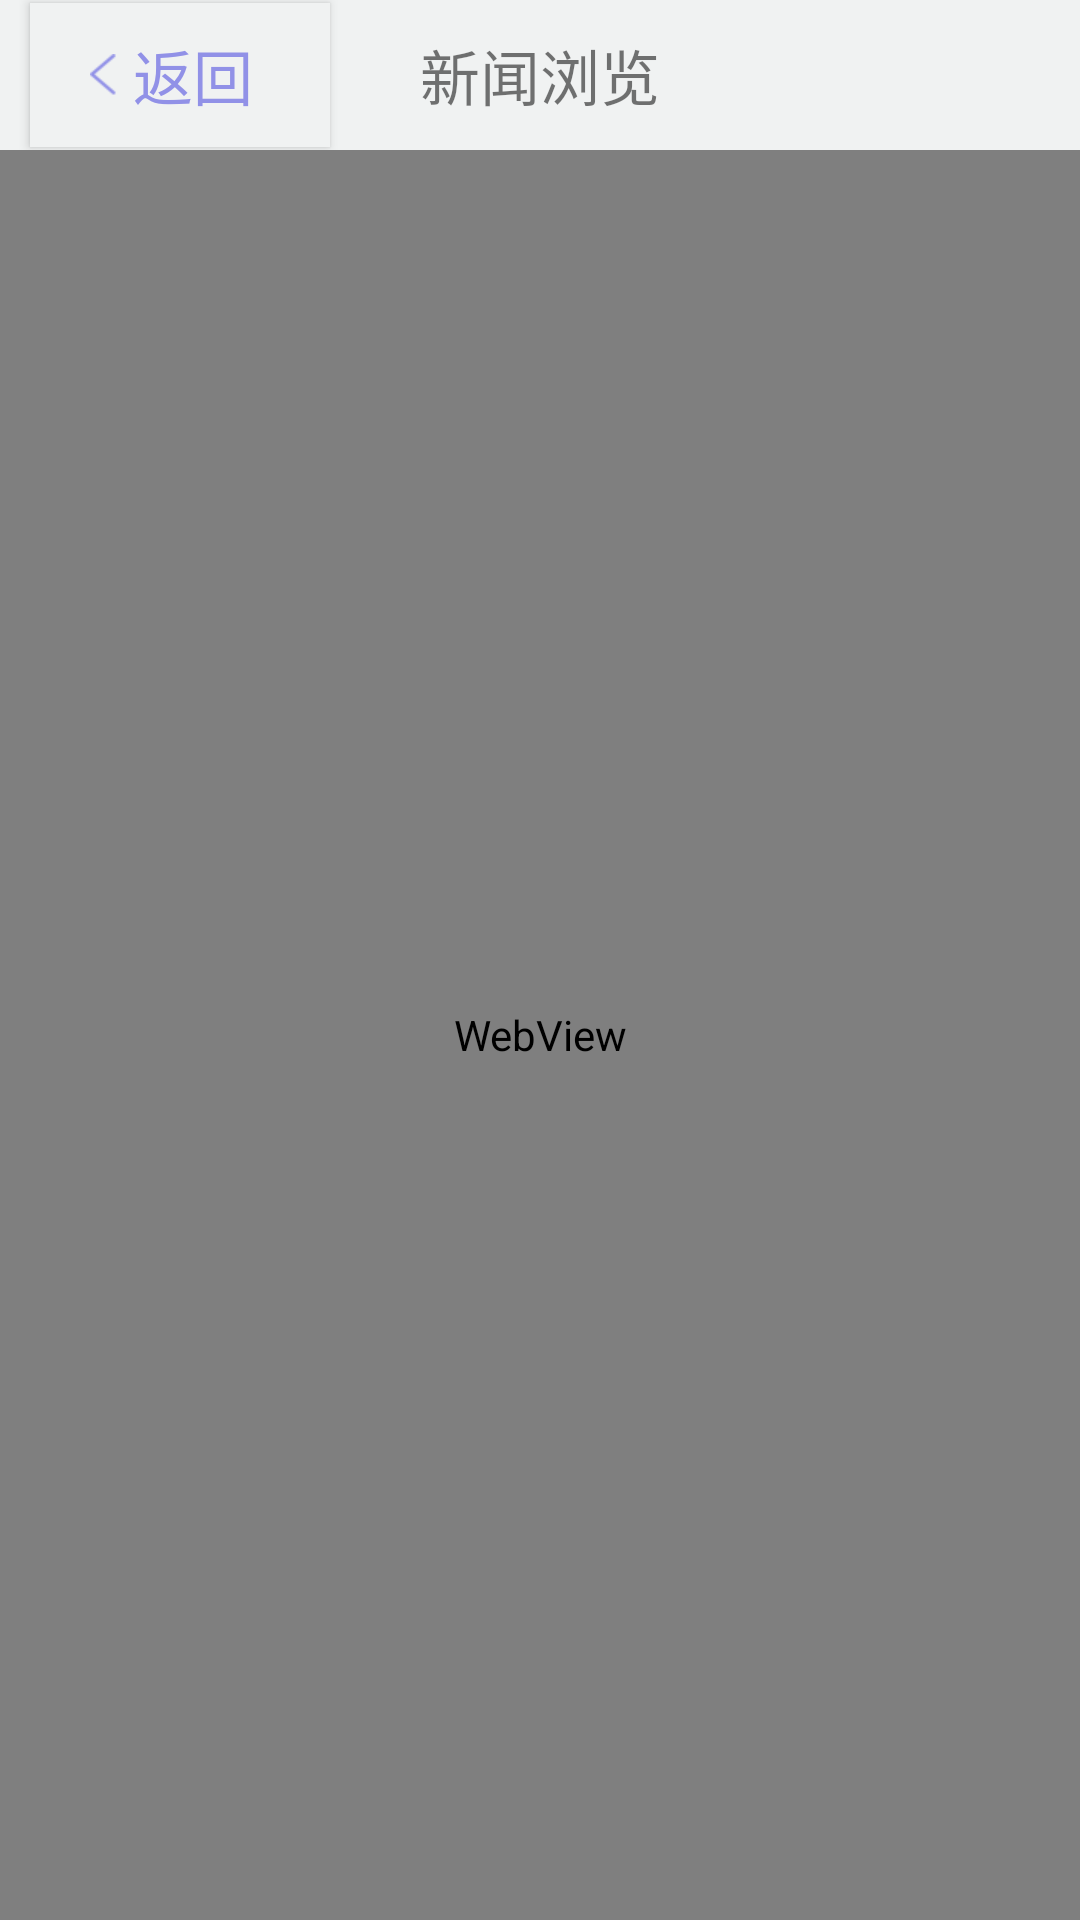

Write the Android layout XML for this screen, with the resource values it uses.
<!-- AndroidManifest.xml: application theme AppTheme -->
<!-- res/layout/userlayout.xml -->
<?xml version="1.0" encoding="utf-8"?>
<LinearLayout xmlns:android="http://schemas.android.com/apk/res/android"
    android:layout_width="match_parent"
    android:layout_height="match_parent"
    android:orientation="vertical" >

    <include layout="@layout/headnavlayout" />

    <WebView
        android:id="@+id/webView"
        android:layout_width="match_parent"
        android:layout_height="match_parent" />

</LinearLayout>
<!-- res/layout/headnavlayout.xml (included above) -->
<?xml version="1.0" encoding="utf-8"?>
<RelativeLayout xmlns:android="http://schemas.android.com/apk/res/android"
    style="@style/headstyle">

    <Button
        android:id="@+id/backButton"
        android:layout_width="100dp"
        android:layout_height="wrap_content"
        android:layout_alignParentStart="true"
        android:layout_centerVertical="true"
        android:layout_marginStart="10dp"
        android:background="#f0f2f2"
        android:shadowRadius="1"
        android:text="@string/back"
        android:drawableLeft="@drawable/img_arrow_left"
        android:paddingStart="20dp"
        android:paddingEnd="20dp"
        android:textColor="#9191e7"
        android:textSize="@dimen/title_text_size" />

    <TextView
        android:id="@+id/titleView"
        android:layout_width="wrap_content"
        android:layout_height="wrap_content"
        android:layout_centerInParent="true"
        android:layout_centerVertical="true"
        android:text="@string/title"
        android:textAlignment="center"
        android:textSize="@dimen/title_text_size" />

</RelativeLayout>
<!-- resources referenced by this layout -->
<resources>
  <dimen name="title_text_size">20sp</dimen>
  <!-- drawable img_arrow_left: png bitmap (drawable-xhdpi, 15415 bytes) -->
  <string name="back">返回</string>
  <string name="title">新闻浏览</string>
  <style name="headstyle">
          <item name="android:layout_width">match_parent</item>
          <item name="android:layout_height">50dp</item>
          <item name="android:background">#f0f2f2</item>
      </style>
</resources>
